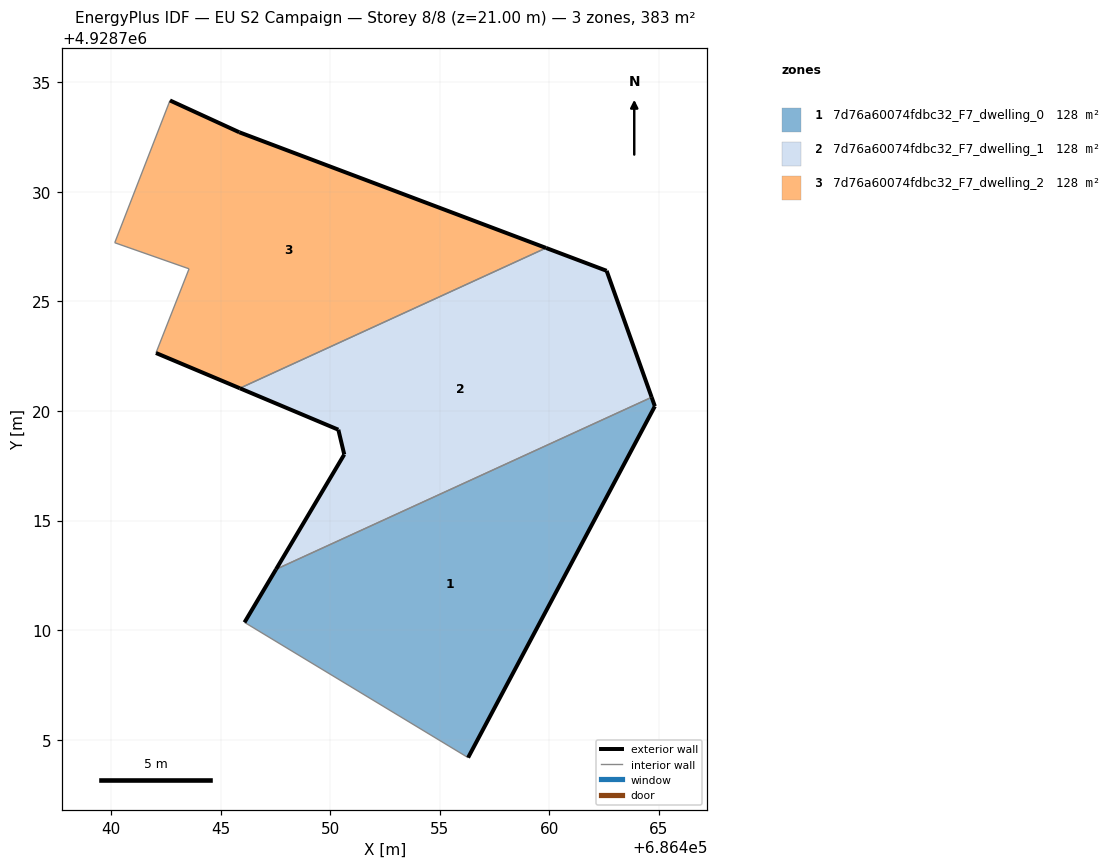
=== STOREY PLAN SPEC (per zone: floor XY polygon, exterior-wall plan segments, windows/doors) ===
zone 1: 7d76a60074fdbc32_F7_dwelling_0  (127.7 m²)
  floor: (686456.30, 4928704.19) (686464.81, 4928720.22) (686464.67, 4928720.63) (686447.53, 4928712.78) (686446.09, 4928710.36)
  exterior wall: (686464.67, 4928720.63) – (686464.81, 4928720.22)  [0.4 m]
  exterior wall: (686464.81, 4928720.22) – (686456.30, 4928704.19)  [18.2 m]
  exterior wall: (686446.09, 4928710.36) – (686447.53, 4928712.78)  [2.8 m]
  interior walls: 2
zone 2: 7d76a60074fdbc32_F7_dwelling_1  (127.7 m²)
  floor: (686464.67, 4928720.63) (686462.61, 4928726.40) (686459.85, 4928727.44) (686445.88, 4928721.04) (686450.38, 4928719.15) (686450.65, 4928718.02) (686447.53, 4928712.78)
  exterior wall: (686450.65, 4928718.02) – (686450.38, 4928719.15)  [1.2 m]
  exterior wall: (686450.38, 4928719.15) – (686445.88, 4928721.04)  [4.9 m]
  exterior wall: (686459.85, 4928727.44) – (686462.61, 4928726.40)  [3.0 m]
  exterior wall: (686462.61, 4928726.40) – (686464.67, 4928720.63)  [6.1 m]
  exterior wall: (686447.53, 4928712.78) – (686450.65, 4928718.02)  [6.1 m]
  interior walls: 2
zone 3: 7d76a60074fdbc32_F7_dwelling_2  (127.7 m²)
  floor: (686459.85, 4928727.44) (686445.85, 4928732.72) (686442.69, 4928734.17) (686440.18, 4928727.68) (686443.56, 4928726.49) (686442.06, 4928722.65) (686445.88, 4928721.04)
  exterior wall: (686442.69, 4928734.17) – (686445.85, 4928732.72)  [3.5 m]
  exterior wall: (686445.85, 4928732.72) – (686459.85, 4928727.44)  [15.0 m]
  exterior wall: (686445.88, 4928721.04) – (686442.06, 4928722.65)  [4.1 m]
  interior walls: 4

=== DERIVED (storey summary) ===
Building: EU S2 Campaign
Storey: 8 of 8  (floor level z = 21.00 m)
Storey gross floor area: 383.1 m²
Zones on this storey: 3
  - 7d76a60074fdbc32_F7_dwelling_0: floor 127.7 m²; exterior wall 21.4 m (64.2 m²); WWR 0.0%
  - 7d76a60074fdbc32_F7_dwelling_1: floor 127.7 m²; exterior wall 21.2 m (63.6 m²); WWR 0.0%
  - 7d76a60074fdbc32_F7_dwelling_2: floor 127.7 m²; exterior wall 22.6 m (67.8 m²); WWR 0.0%
Zone adjacency (shared interzone walls):
  - 7d76a60074fdbc32_F7_dwelling_0 ↔ 7d76a60074fdbc32_F7_dwelling_1
  - 7d76a60074fdbc32_F7_dwelling_1 ↔ 7d76a60074fdbc32_F7_dwelling_2